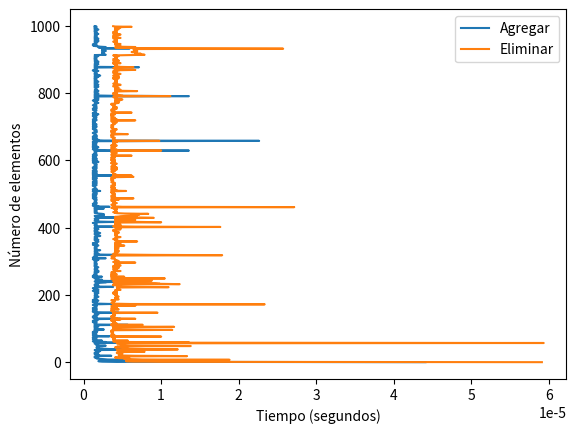

Source code (Python):
import numpy as np
import time
import matplotlib.pyplot as plt

class ListaVector:
    def __init__(self):
        """
        Constructor de la clase ListaVector.
        Inicializa una lista vacía utilizando un vector NumPy.
        """
        self.vector = np.array([])

    def agregar_elemento_vector(self, valor):
        """
        Agrega un nuevo elemento al final del vector.
        Parámetros:
            - valor: El valor que se agregará al vector.
        """
        inicio = time.time()
        self.vector = np.append(self.vector, valor)
        fin = time.time()
        return fin - inicio

    def eliminar_elemento_vector(self, valor):
        """
        Elimina la primera ocurrencia del valor proporcionado en el vector.
        Parámetros:
            - valor: El valor del elemento que se desea eliminar.
        """
        inicio = time.time()
        try:
            indice = np.where(self.vector == valor)[0][0] 
            self.vector = np.delete(self.vector, indice)  
        except IndexError:
            print(f"El valor {valor} no está en el vector.")
        fin = time.time()
        return fin - inicio

    def imprimir_vector(self):
        """
        Imprime todos los elementos del vector.
        """
        print(self.vector)


#ejemplo de uso:
lista_vector = ListaVector()
tiempos_agregar_vector = []
tiempos_eliminar_vector = []

for i in range(1000):
    tiempo_agregar_vector = lista_vector.agregar_elemento_vector(i)
    tiempos_agregar_vector.append(tiempo_agregar_vector)

    tiempo_eliminar_vector = lista_vector.eliminar_elemento_vector(i)
    tiempos_eliminar_vector.append(tiempo_eliminar_vector)

print("Gráfico de tiempo de agregar y eliminar elementos en Lista Vector con NumPy:")
plt.plot(tiempos_agregar_vector, range(1000), label='Agregar')
plt.plot(tiempos_eliminar_vector, range(1000), label='Eliminar')
plt.xlabel('Tiempo (segundos)')
plt.ylabel('Número de elementos')
plt.legend()
plt.show()
